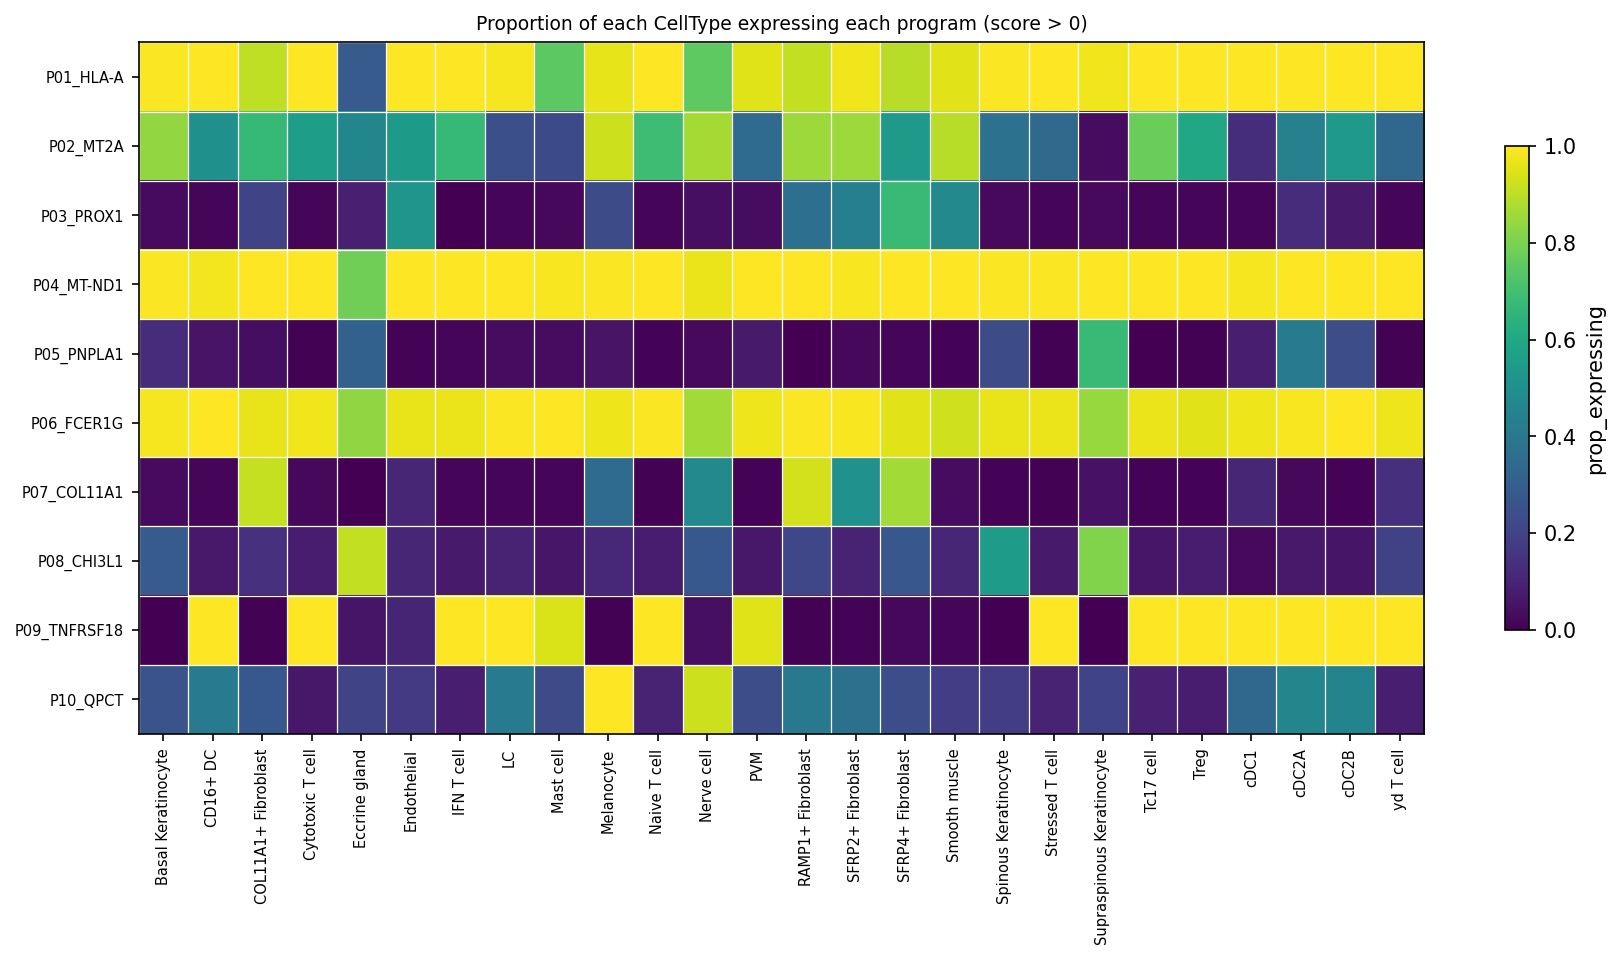

The table this chart was drawn from, first rows:
program, rank_in_program, rank_by_mean_score, cell_type, n_cells, n_expressing, prop_expressing, ci_low, ci_high, mean_score, median_score, prop_overall, enrichment
P01_HLA-A, 1, 1, Treg, 662, 662, 1.0, 0.9942, 1.0, 4.851, 4.912, 0.9806, 1.02
P01_HLA-A, 2, 2, IFN T cell, 70, 70, 1.0, 0.948, 1.0, 4.817, 4.857, 0.9806, 1.02
P01_HLA-A, 3, 3, Cytotoxic T cell, 527, 527, 1.0, 0.9928, 1, 4.697, 4.775, 0.9806, 1.02
P01_HLA-A, 4, 5, Tc17 cell, 459, 459, 1.0, 0.9917, 1.0, 4.221, 4.293, 0.9806, 1.02
P01_HLA-A, 5, 6, Naive T cell, 1154, 1154, 1.0, 0.9967, 1.0, 4.167, 4.268, 0.9806, 1.02
P01_HLA-A, 6, 7, yd T cell, 168, 168, 1.0, 0.9776, 1.0, 4.136, 4.183, 0.9806, 1.02
P01_HLA-A, 7, 9, cDC1, 84, 84, 1.0, 0.9563, 1, 4.056, 4.146, 0.9806, 1.02
P01_HLA-A, 8, 10, CD16+ DC, 58, 58, 1.0, 0.9379, 1.0, 3.838, 3.683, 0.9806, 1.02
P01_HLA-A, 9, 11, cDC2A, 87, 87, 1.0, 0.9577, 1, 3.777, 3.798, 0.9806, 1.02
P01_HLA-A, 10, 8, Endothelial, 3734, 3731, 0.9992, 0.9976, 0.9997, 4.122, 4.099, 0.9806, 1.019
P01_HLA-A, 11, 4, Stressed T cell, 1428, 1425, 0.9979, 0.9938, 0.9993, 4.289, 4.421, 0.9806, 1.018
P01_HLA-A, 12, 12, cDC2B, 755, 753, 0.9974, 0.9904, 0.9993, 3.329, 3.319, 0.9806, 1.017
P01_HLA-A, 13, 18, Basal Keratinocyte, 11715, 11647, 0.9942, 0.9926, 0.9954, 2.15, 2.149, 0.9806, 1.014
P01_HLA-A, 14, 19, Spinous Keratinocyte, 26018, 25843, 0.9933, 0.9922, 0.9942, 2.032, 1.987, 0.9806, 1.013
P01_HLA-A, 15, 17, LC, 326, 321, 0.9847, 0.9646, 0.9934, 2.358, 2.423, 0.9806, 1.004
P01_HLA-A, 16, 16, SFRP2+ Fibroblast, 7882, 7719, 0.9793, 0.9759, 0.9822, 2.622, 2.684, 0.9806, 0.9987
P01_HLA-A, 17, 22, Supraspinous Keratinocyte, 4190, 4097, 0.9778, 0.9729, 0.9818, 1.679, 1.656, 0.9806, 0.9971
P01_HLA-A, 18, 15, Melanocyte, 1987, 1917, 0.9648, 0.9557, 0.972, 2.698, 2.879, 0.9806, 0.9838
P01_HLA-A, 19, 14, Smooth muscle, 3356, 3210, 0.9565, 0.9491, 0.9629, 2.849, 3.042, 0.9806, 0.9754
P01_HLA-A, 20, 13, PVM, 126, 120, 0.9524, 0.9, 0.978, 2.93, 3.186, 0.9806, 0.9712
P01_HLA-A, 21, 20, RAMP1+ Fibroblast, 131, 119, 0.9084, 0.8467, 0.9468, 1.993, 2.081, 0.9806, 0.9264
P01_HLA-A, 22, 24, COL11A1+ Fibroblast, 1097, 992, 0.9043, 0.8854, 0.9203, 1.664, 1.754, 0.9806, 0.9222
P01_HLA-A, 23, 23, SFRP4+ Fibroblast, 217, 194, 0.894, 0.846, 0.9283, 1.678, 1.732, 0.9806, 0.9117
P01_HLA-A, 24, 21, Nerve cell, 268, 202, 0.7537, 0.6988, 0.8015, 1.775, 1.826, 0.9806, 0.7686
P01_HLA-A, 25, 25, Mast cell, 563, 422, 0.7496, 0.7122, 0.7836, 1.572, 1.353, 0.9806, 0.7644
P01_HLA-A, 26, 26, Eccrine gland, 316, 91, 0.288, 0.2408, 0.3402, -0.7549, -0.902, 0.9806, 0.2937
P02_MT2A, 1, 2, Melanocyte, 1987, 1839, 0.9255, 0.9131, 0.9363, 1.747, 1.661, 0.5617, 1.648
P02_MT2A, 2, 1, Smooth muscle, 3356, 2996, 0.8927, 0.8818, 0.9028, 2.223, 1.899, 0.5617, 1.589
P02_MT2A, 3, 3, Nerve cell, 268, 232, 0.8657, 0.8196, 0.9014, 1.589, 1.466, 0.5617, 1.541
P02_MT2A, 4, 5, RAMP1+ Fibroblast, 131, 112, 0.855, 0.7846, 0.9051, 1.453, 1.372, 0.5617, 1.522
P02_MT2A, 5, 4, SFRP2+ Fibroblast, 7882, 6735, 0.8545, 0.8465, 0.8621, 1.566, 1.573, 0.5617, 1.521
P02_MT2A, 6, 9, Basal Keratinocyte, 11715, 9795, 0.8361, 0.8293, 0.8427, 0.7404, 0.6809, 0.5617, 1.489
P02_MT2A, 7, 6, Tc17 cell, 459, 356, 0.7756, 0.7352, 0.8114, 0.9685, 1.323, 0.5617, 1.381
P02_MT2A, 8, 7, Naive T cell, 1154, 795, 0.6889, 0.6616, 0.715, 0.8476, 1.238, 0.5617, 1.227
P02_MT2A, 9, 10, COL11A1+ Fibroblast, 1097, 737, 0.6718, 0.6435, 0.699, 0.7311, 0.6581, 0.5617, 1.196
P02_MT2A, 10, 8, IFN T cell, 70, 47, 0.6714, 0.555, 0.77, 0.7632, 1.24, 0.5617, 1.195
P02_MT2A, 11, 12, Treg, 662, 398, 0.6012, 0.5634, 0.6378, 0.529, 1.045, 0.5617, 1.07
P02_MT2A, 12, 13, Cytotoxic T cell, 527, 295, 0.5598, 0.5171, 0.6016, 0.5226, 0.9748, 0.5617, 0.9966
P02_MT2A, 13, 15, Endothelial, 3734, 2033, 0.5445, 0.5284, 0.5604, 0.3176, 0.2517, 0.5617, 0.9694
P02_MT2A, 14, 11, SFRP4+ Fibroblast, 217, 117, 0.5392, 0.4727, 0.6042, 0.5924, 0.5371, 0.5617, 0.9599
P02_MT2A, 15, 16, cDC2B, 755, 405, 0.5364, 0.5008, 0.5717, 0.02651, 0.1634, 0.5617, 0.9551
P02_MT2A, 16, 20, CD16+ DC, 58, 29, 0.5, 0.3754, 0.6246, -0.09268, 0.05633, 0.5617, 0.8902
P02_MT2A, 17, 14, Eccrine gland, 316, 145, 0.4589, 0.4047, 0.514, 0.4199, -0.1961, 0.5617, 0.817
P02_MT2A, 18, 22, cDC2A, 87, 38, 0.4368, 0.3374, 0.5415, -0.2329, -0.138, 0.5617, 0.7777
P02_MT2A, 19, 23, Spinous Keratinocyte, 26018, 9786, 0.3761, 0.3703, 0.382, -0.5013, -0.3538, 0.5617, 0.6697
P02_MT2A, 20, 19, PVM, 126, 44, 0.3492, 0.2715, 0.4358, 0.008361, -0.4933, 0.5617, 0.6217
P02_MT2A, 21, 17, Stressed T cell, 1428, 493, 0.3452, 0.321, 0.3703, 0.01112, -0.5752, 0.5617, 0.6147
P02_MT2A, 22, 21, yd T cell, 168, 56, 0.3333, 0.2665, 0.4076, -0.1287, -0.6101, 0.5617, 0.5935
P02_MT2A, 23, 25, LC, 326, 79, 0.2423, 0.199, 0.2917, -0.7603, -1.087, 0.5617, 0.4315
P02_MT2A, 24, 18, Mast cell, 563, 127, 0.2256, 0.193, 0.2619, 0.008863, -0.4199, 0.5617, 0.4016
P02_MT2A, 25, 24, cDC1, 84, 11, 0.131, 0.07472, 0.2195, -0.7281, -0.8689, 0.5617, 0.2331
P02_MT2A, 26, 26, Supraspinous Keratinocyte, 4190, 144, 0.03437, 0.02926, 0.04032, -1.602, -1.822, 0.5617, 0.06119
P03_PROX1, 1, 2, SFRP4+ Fibroblast, 217, 146, 0.6728, 0.6079, 0.7318, 0.6733, 0.872, 0.1352, 4.976
P03_PROX1, 2, 1, Endothelial, 3734, 1944, 0.5206, 0.5046, 0.5366, 1.196, 0.362, 0.1352, 3.851
P03_PROX1, 3, 3, Smooth muscle, 3356, 1578, 0.4702, 0.4534, 0.4871, 0.4731, -0.03422, 0.1352, 3.478
P03_PROX1, 4, 5, SFRP2+ Fibroblast, 7882, 3417, 0.4335, 0.4226, 0.4445, 0.2399, -0.06754, 0.1352, 3.206
P03_PROX1, 5, 4, RAMP1+ Fibroblast, 131, 48, 0.3664, 0.2888, 0.4516, 0.266, -0.06474, 0.1352, 2.71
P03_PROX1, 6, 7, Melanocyte, 1987, 465, 0.234, 0.2159, 0.2531, -0.04835, -0.219, 0.1352, 1.731
P03_PROX1, 7, 6, COL11A1+ Fibroblast, 1097, 224, 0.2042, 0.1814, 0.2291, -0.00246, -0.1795, 0.1352, 1.51
P03_PROX1, 8, 8, cDC2A, 87, 11, 0.1264, 0.07209, 0.2124, -0.07298, -0.1796, 0.1352, 0.9351
... 200 more rows
